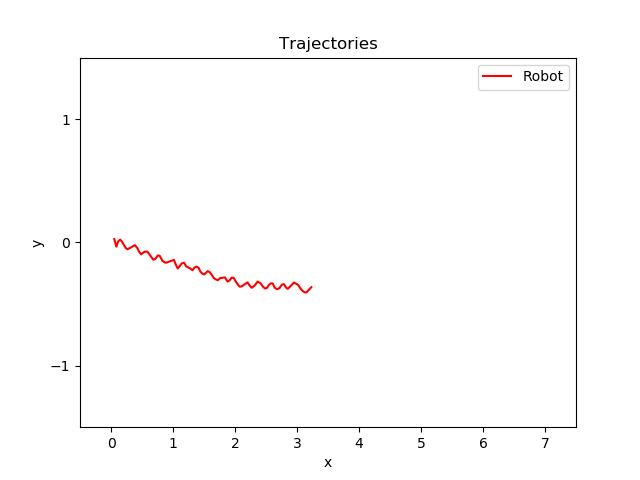

The file beside this chart, header and first rows:
time, pos_robotX, pos_robotY
85.3, 0.053, 0.02711
87.86, 0.08618, -0.0347
88.17, 0.1174, 0.009878
88.17, 0.1484, 0.02252
88.37, 0.179, 0.00443
88.58, 0.2361, -0.0448
88.68, 0.2666, -0.05599
88.98, 0.3847, -0.02256
89.19, 0.4227, -0.04427
89.19, 0.4555, -0.07737
89.3, 0.4863, -0.09697
89.6, 0.5436, -0.0748
89.7, 0.5883, -0.07547
89.91, 0.6362, -0.1084
90.01, 0.6834, -0.1408
90.21, 0.7167, -0.1327
90.22, 0.7543, -0.1062
90.42, 0.7853, -0.1083
90.62, 0.8307, -0.1507
90.73, 0.8772, -0.1651
90.83, 0.9079, -0.1616
91.13, 1.015, -0.1417
91.24, 1.045, -0.1797
91.34, 1.078, -0.2116
91.65, 1.138, -0.1718
91.75, 1.179, -0.1643
91.95, 1.211, -0.1943
92.16, 1.28, -0.2122
92.26, 1.314, -0.2266
92.27, 1.347, -0.2036
92.37, 1.381, -0.1964
92.47, 1.411, -0.2045
92.57, 1.443, -0.2382
92.67, 1.475, -0.2541
92.88, 1.505, -0.2602
93.08, 1.558, -0.2333
93.18, 1.589, -0.2403
93.29, 1.621, -0.2605
93.39, 1.656, -0.2887
93.39, 1.691, -0.301
93.49, 1.723, -0.3064
93.69, 1.758, -0.2905
94, 1.837, -0.2844
94.1, 1.88, -0.3182
94.31, 1.912, -0.3085
94.41, 1.946, -0.2865
94.42, 1.978, -0.2871
94.72, 2.019, -0.3231
94.82, 2.073, -0.359
94.92, 2.104, -0.3578
95.23, 2.203, -0.3242
95.44, 2.236, -0.3504
95.44, 2.269, -0.3682
95.74, 2.314, -0.3522
95.84, 2.366, -0.3178
96.05, 2.408, -0.3308
96.15, 2.451, -0.3587
96.16, 2.484, -0.3741
96.26, 2.515, -0.3698
96.46, 2.546, -0.3456
... 16 more rows
